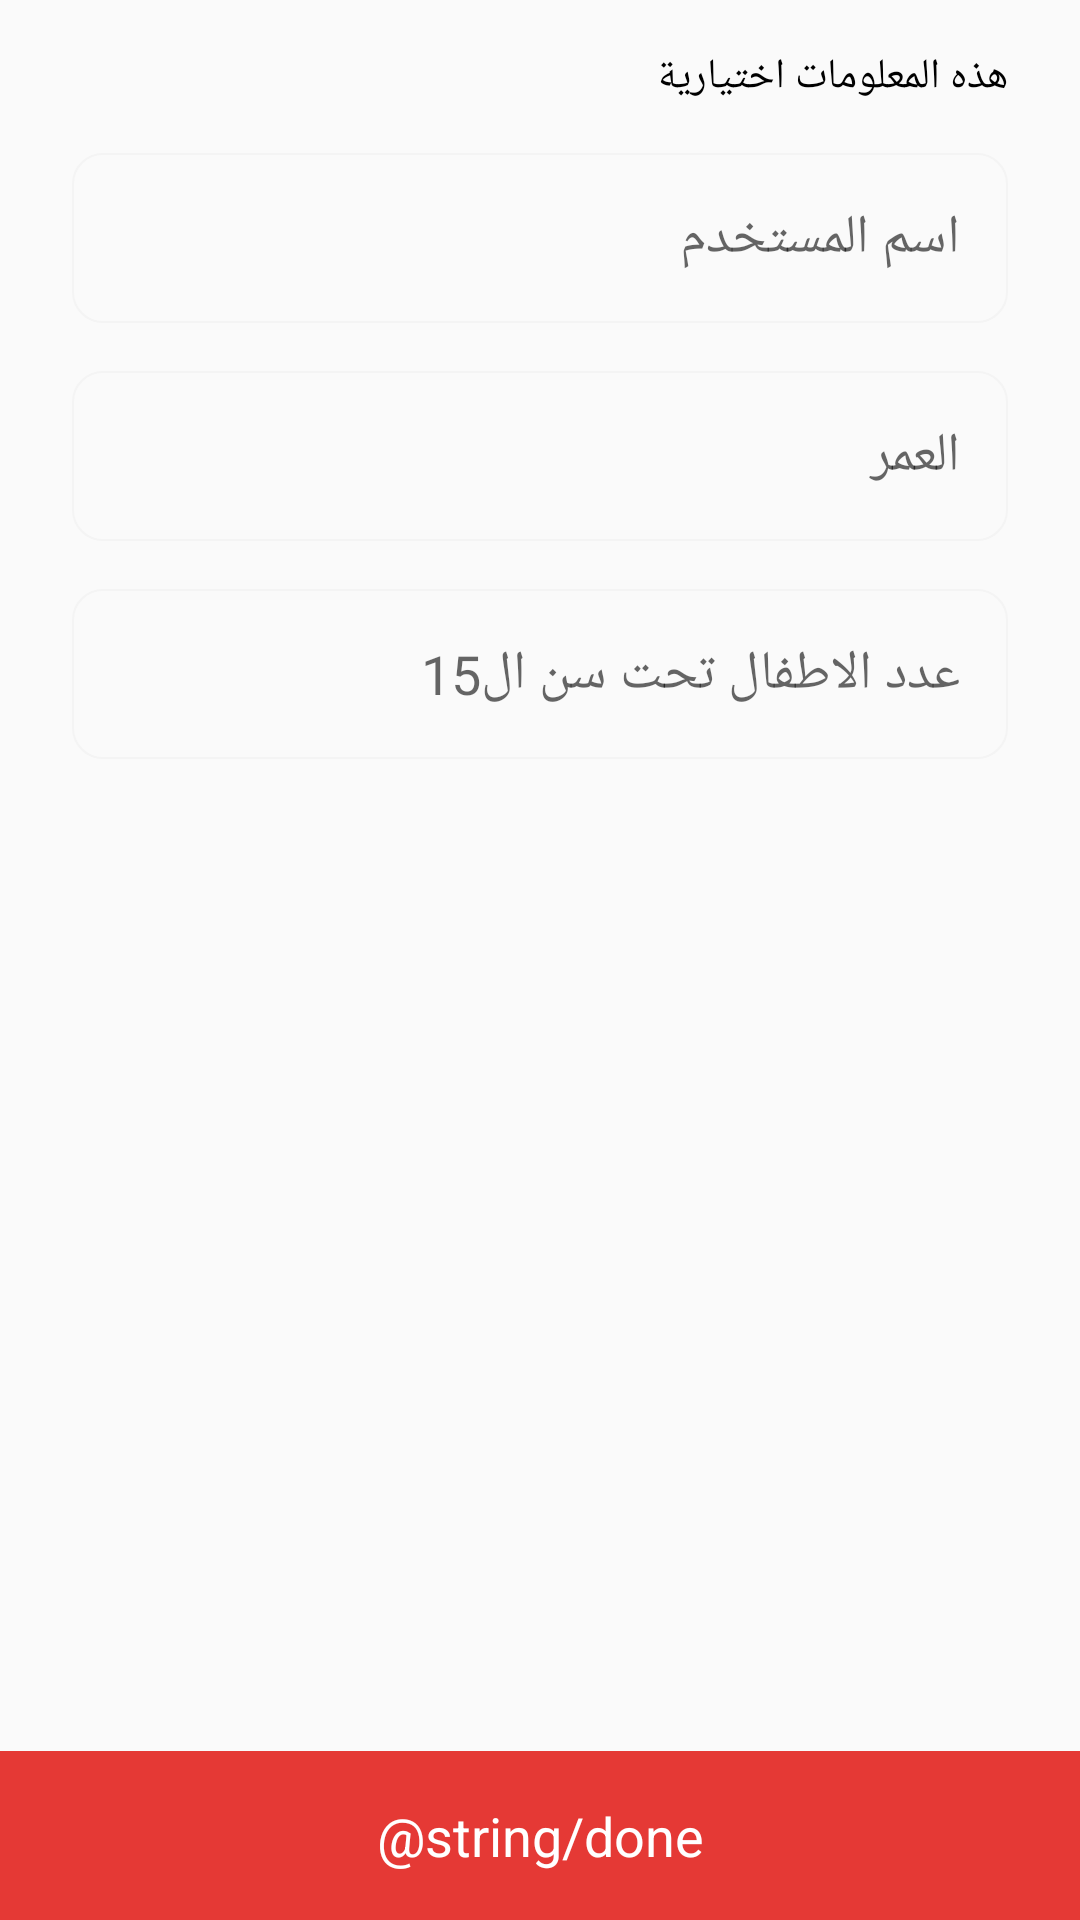

Reconstruct the res/layout file that produces this screen, plus the resources it refers to.
<!-- AndroidManifest.xml: application theme AppTheme -->
<!-- res/layout/activity_user_profile.xml -->
<?xml version="1.0" encoding="utf-8"?>
<FrameLayout
    xmlns:android="http://schemas.android.com/apk/res/android"
    xmlns:tools="http://schemas.android.com/tools"
    android:layout_width="match_parent"
    android:layout_height="match_parent"
    xmlns:app="http://schemas.android.com/apk/res-auto"
    android:layoutDirection="rtl"
    tools:context=".userprofile.UserProfileFragment">

    <androidx.constraintlayout.widget.ConstraintLayout
        android:layout_width="match_parent"
        android:layout_height="match_parent">

        <TextView
            android:id="@+id/textView"
            android:layout_width="wrap_content"
            android:layout_height="wrap_content"
            android:layout_marginStart="24dp"
            android:layout_marginTop="16dp"
            android:textColor="@android:color/black"
            android:text="@string/optional_data"
            app:layout_constraintStart_toStartOf="parent"
            app:layout_constraintTop_toTopOf="parent"/>

        <EditText
            android:id="@+id/user_name_edit_text"
            android:layout_width="0dp"
            android:layout_height="wrap_content"
            android:layout_marginStart="24dp"
            android:layout_marginTop="16dp"
            android:layout_marginEnd="24dp"
            android:layout_weight="1"
            android:background="@drawable/border"
            android:completionThreshold="1"
            android:hint="@string/user_name"
            android:inputType="text"
            android:padding="16dp"
            app:layout_constraintEnd_toEndOf="parent"
            app:layout_constraintHorizontal_bias="1.0"
            app:layout_constraintStart_toStartOf="parent"
            app:layout_constraintTop_toBottomOf="@+id/textView"/>

        <EditText
            android:id="@+id/age_edit_text"
            android:layout_width="0dp"
            android:layout_height="wrap_content"
            android:layout_marginStart="24dp"
            android:layout_marginTop="16dp"
            android:layout_marginEnd="24dp"
            android:layout_weight="1"
            android:background="@drawable/border"
            android:completionThreshold="1"
            android:hint="@string/age"
            android:inputType="number"
            android:padding="16dp"
            app:layout_constraintEnd_toEndOf="parent"
            app:layout_constraintHorizontal_bias="1.0"
            app:layout_constraintStart_toStartOf="parent"
            app:layout_constraintTop_toBottomOf="@+id/user_name_edit_text"/>

        <EditText
            android:id="@+id/children_no_edit_text"
            android:layout_width="0dp"
            android:layout_height="wrap_content"
            android:layout_marginStart="24dp"
            android:layout_marginTop="16dp"
            android:layout_marginEnd="24dp"
            android:layout_weight="1"
            android:background="@drawable/border"
            android:completionThreshold="1"
            android:hint="@string/children_number_below_fifteen"
            android:inputType="number"
            android:padding="16dp"
            app:layout_constraintEnd_toEndOf="parent"
            app:layout_constraintHorizontal_bias="0.0"
            app:layout_constraintStart_toStartOf="parent"
            app:layout_constraintTop_toBottomOf="@+id/age_edit_text"/>

        <TextView
            android:id="@+id/done"
            android:layout_width="match_parent"
            android:layout_height="wrap_content"
            android:padding="16dp"
            android:text="@string/done"
            android:gravity="center"
            android:textSize="18sp"
            android:foreground="?attr/selectableItemBackground"
            android:textColor="@android:color/white"
            android:background="@color/emergencyRed"
            app:layout_constraintBottom_toBottomOf="parent"
            app:layout_constraintEnd_toEndOf="parent"
            app:layout_constraintStart_toStartOf="parent"/>

    </androidx.constraintlayout.widget.ConstraintLayout>

</FrameLayout>
<!-- resources referenced by this layout -->
<resources>
  <color name="emergencyRed">#E53935</color>
  <!-- drawable border (drawable) -->
  <?xml version="1.0" encoding="utf-8"?>
  <shape xmlns:android="http://schemas.android.com/apk/res/android">
      <stroke android:width="0.75dp"
          android:color="@color/border_color"/>
  
      <corners android:radius="10dp" />
  </shape>
  <string name="age">العمر</string>
  <string name="children_number_below_fifteen">عدد الاطفال تحت سن ال15</string>
  <string name="optional_data">هذه المعلومات اختيارية</string>
  <string name="user_name">اسم المستخدم</string>
  <style name="AppTheme" parent="Theme.AppCompat.Light">
          <item name="colorPrimary">@color/colorPrimary</item>
          <item name="colorPrimaryDark">@color/colorPrimaryDark</item>
          <item name="colorAccent">@color/colorAccent</item>
          <item name="android:statusBarColor">@android:color/white</item>
          <item name="android:windowLightStatusBar">true</item>
      </style>
  <color name="border_color">#F4F4F4</color>
  <color name="colorPrimary">#fff</color>
  <color name="colorPrimaryDark">#fff</color>
  <color name="colorAccent">#E53935</color>
</resources>
